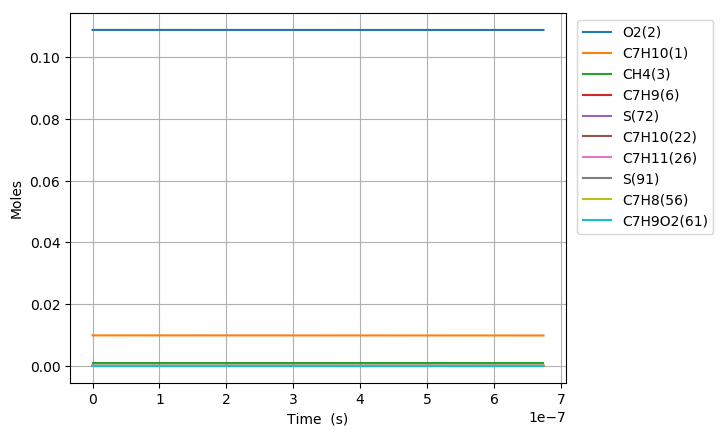

Values plotted in this chart, from the file beside it:
Time (s), Volume (m^3), N2, Ar, He, Ne, C7H10(1), O2(2), CH4(3), C7H10(22), C7H9(6), C7H11(26), S(72), C7H9O2(62), C7H9O2(61), S(86), S(91), S(127), C7H8(56), S(123), C7H8(208), C7H11O(87), OH(D)(150)
0.0, 0.002518, 0.8813, 0.0, 0.0, 0.0, 0.00989, 0.1088, 0.001, 0.0, 0.0, 0.0, 0.0, 0.0, 0.0, 0.0, 0.0, 0.0, 0.0, 0.0, 0.0, 0.0, 0.0
5.341120505435086e-18, 0.002518, 0.8813, 0.0, 0.0, 0.0, 0.00989, 0.1088, 0.001, 2.8267615071282562e-17, 1.607808110599781e-16, 1.6078081354869512e-16, 2.9967620922046553e-24, 2.9712453946571333e-24, 2.5142337453030476e-24, 7.4423828989748542e-34, 1.0988045980451426e-38, 1.2356951583817385e-33, 4.9788091570212267e-40, 1.8363473789174168e-39, 2.8460881702486378e-54, 1.3229363726330204e-53, 1.3229363726330204e-53
1.495513741521824e-17, 0.002518, 0.8813, 0.0, 0.0, 0.0, 0.00989, 0.1088, 0.001, 7.9149322199506451e-17, 4.5018625334151344e-16, 4.5018626822680053e-16, 1.8100442640991503e-23, 1.7799773781585643e-23, 1.5185955927789779e-23, 8.8010386120577945e-33, 1.3045008312356577e-37, 1.4479255924893032e-32, 7.5304019887549133e-39, 2.1791798938490752e-38, 8.033035606988346e-53, 2.9593557750769709e-52, 2.9593557750769709e-52
3.4183171234784553e-17, 0.002518, 0.8813, 0.0, 0.0, 0.0, 0.00989, 0.1088, 0.001, 1.8091273645561555e-16, 1.0289970685362395e-15, 1.0289971387448321e-15, 8.7145835702986619e-23, 8.4240749037867939e-23, 7.3113678973208599e-23, 8.5685841090428885e-32, 1.2807666737507037e-36, 1.3827186178534184e-31, 8.1186686408824817e-38, 2.137560777771942e-37, 1.7510753987499942e-51, 5.8471884154295275e-51, 5.8471884154295275e-51
7.263923887391718e-17, 0.002518, 0.8813, 0.0, 0.0, 0.0, 0.00989, 0.1088, 0.001, 3.8443956496647881e-16, 2.1866184300213682e-15, 2.1866187244282023e-15, 3.8058872435828315e-22, 3.5569033345566937e-22, 3.193052241335482e-22, 7.4532404381405456e-31, 1.132823656921933e-35, 1.1591027274165832e-30, 7.4959919593558382e-37, 1.887151505573339e-36, 3.2603156461862428e-50, 1.0404759711183688e-49, 1.0404759711183688e-49
1.4955137415218242e-16, 0.002518, 0.8813, 0.0, 0.0, 0.0, 0.00989, 0.1088, 0.001, 7.9149322198278589e-16, 4.5018601383830822e-15, 4.5018612743843721e-15, 1.5888827093099706e-21, 1.3918593966327541e-21, 1.3330245999239555e-21, 6.0635076064079744e-30, 9.5220660546174832e-35, 8.8166695285804386e-30, 6.4703261245578964e-36, 1.5804134212778243e-35, 5.6521583553064866e-49, 1.7549149187536958e-48, 1.7549149187536958e-48
3.033756447087129e-16, 0.002518, 0.8813, 0.0, 0.0, 0.0, 0.00989, 0.1088, 0.001, 1.6056005359937224e-15, 9.1323398879764578e-15, 9.1323438886560355e-15, 6.491101891704161e-21, 5.0460376639230781e-21, 5.4457437912255529e-21, 4.6700511634766213e-29, 7.8067661028081718e-34, 6.0656171519962022e-29, 5.4437096111131718e-35, 1.2862249519584739e-34, 9.5273252215260134e-48, 2.8824533997016032e-47, 2.8824533997016032e-47
6.110241858217738e-16, 0.002518, 0.8813, 0.0, 0.0, 0.0, 0.00989, 0.1088, 0.001, 3.2338151639288829e-15, 1.8393286813220611e-14, 1.8393299174649488e-14, 2.6238052184779031e-20, 1.6587692742518199e-20, 2.2011788285635021e-20, 3.3712199493728691e-28, 6.3221233044488906e-33, 3.7055352866403567e-28, 4.5763121639339138e-34, 1.0265639301386053e-33, 1.6020914506553279e-46, 4.6725823974279677e-46, 4.6725823974279677e-46
1.2263212680478958e-15, 0.002518, 0.8813, 0.0, 0.0, 0.0, 0.00989, 0.1088, 0.001, 6.4902444194523581e-15, 3.6915138793245697e-14, 3.6915169976539542e-14, 1.0550189735293717e-19, 4.8182998914992084e-20, 8.8502192525395549e-20, 2.2257028913042248e-27, 5.0885976150732855e-32, 1.9905748133052928e-27, 3.9223982474954805e-33, 8.0302193673486149e-33, 2.7432231250764145e-45, 7.5250538631079869e-45, 7.5250538631079869e-45
2.4569154325001398e-15, 0.002518, 0.8813, 0.0, 0.0, 0.0, 0.00989, 0.1088, 0.001, 1.3003102929111919e-14, 7.3958697921722167e-14, 7.3958752500753585e-14, 4.2310854288243444e-19, 1.2280409880463273e-19, 3.5488347906429756e-19, 1.3092994286056851e-26, 4.0832835837253262e-31, 9.5436040245796837e-27, 3.493636053071345e-32, 6.0995714140268067e-32, 4.8756424110308283e-44, 1.2079390782322006e-43, 1.2079390782322006e-43
4.918103761404627e-15, 0.002518, 0.8813, 0.0, 0.0, 0.0, 0.00989, 0.1088, 0.001, 2.6028819942881486e-14, 1.4804527361396476e-13, 1.4804528123748754e-13, 1.6946310797077066e-18, 2.812685337590087e-19, 1.4209860945714964e-18, 6.8056992620974548e-26, 3.2716029786537476e-30, 4.2207463696310546e-26, 3.2728463523613544e-31, 4.4131921844685655e-31, 9.1086078257762245e-43, 1.9358562830232987e-42, 1.9358562830232987e-42
9.840480419213601e-15, 0.002518, 0.8813, 0.0, 0.0, 0.0, 0.00989, 0.1088, 0.001, 5.2080253948222378e-14, 2.9621628958704757e-13, 2.9621579351673877e-13, 6.7828605687871067e-18, 6.0233133518243653e-19, 5.6844590654811921e-18, 3.1852393703176967e-25, 2.6192831980163779e-29, 1.7786582197925907e-25, 3.1968041272688669e-30, 2.9550297536287934e-30, 1.7752297266096149e-41, 3.0999055049699962e-41, 3.0999055049699962e-41
1.9685233734831553e-14, 0.002518, 0.8813, 0.0, 0.0, 0.0, 0.00989, 0.1088, 0.001, 1.0418312187011128e-13, 5.9254981216432282e-13, 5.9254663771883705e-13, 2.7139636739314368e-17, 1.2454221310625474e-18, 2.2719769780961695e-17, 1.3882065427593795e-24, 2.0962411013462321e-28, 7.3000040454502392e-25, 3.1443390368905018e-29, 1.7757905638764358e-29, 3.4905138142193838e-40, 4.9619099639793601e-40, 4.9619099639793601e-40
3.937474036606745e-14, 0.002518, 0.8813, 0.0, 0.0, 0.0, 0.00989, 0.1088, 0.001, 2.0838885735871748e-13, 1.1851829567836758e-12, 1.1851676080608409e-12, 1.0857109442279125e-16, 2.5316506163416081e-18, 9.0690723826576681e-17, 5.8054140368255629e-24, 1.6773409641399731e-27, 2.9531537647951561e-24, 2.9886194098946558e-28, 9.4290179248987476e-29, 6.6468242540624862e-39, 7.9408069702960439e-39, 7.9408069702960439e-39
7.875375362853924e-14, 0.002518, 0.8813, 0.0, 0.0, 0.0, 0.00989, 0.1088, 0.001, 4.168003269152434e-13, 2.3703147010661333e-12, 2.3702467033990241e-12, 4.3427872821110654e-16, 5.1038230319320033e-18, 3.6117725000138666e-16, 2.3750409939540531e-23, 1.3420475112267191e-26, 1.184012082275985e-23, 2.689413745464804e-27, 4.4754385223958411e-28, 1.1998989996211295e-37, 1.2707017366922902e-37, 1.2707017366922902e-37
1.1813276689101104e-13, 0.002518, 0.8813, 0.0, 0.0, 0.0, 0.00989, 0.1088, 0.001, 6.2521179505108285e-13, 3.555312948875119e-12, 3.5551629802898843e-12, 9.2280418191693216e-16, 7.6757057920644745e-18, 7.6515991662018551e-16, 5.0804503041971099e-23, 3.8376320565548471e-26, 2.5133143099239673e-23, 8.0532336899593739e-27, 1.0024858814657195e-27, 4.5938273865235306e-37, 4.6772478738183533e-37, 4.6772478738183533e-37
1.5751178015348283e-13, 0.002518, 0.8813, 0.0, 0.0, 0.0, 0.00989, 0.1088, 0.001, 8.3362326176623587e-13, 4.7401787405156046e-12, 4.7399164656274805e-12, 1.5741205614794833e-15, 1.024730104017212e-17, 1.3015984166064559e-15, 8.6966189338567721e-23, 8.0951487361469994e-26, 4.279788514151536e-23, 1.7505654848313263e-26, 1.7582156567969953e-27, 1.1971275607638858e-36, 1.1863058616013036e-36, 1.1863058616013036e-36
2.3626980667842645e-13, 0.002518, 0.8813, 0.0, 0.0, 0.0, 0.00989, 0.1088, 0.001, 1.2504461918622779e-12, 7.1096026526326528e-12, 7.1090414579030518e-12, 3.258730247730672e-15, 1.5389823695112697e-17, 2.6821457871464357e-15, 1.8065985914241545e-22, 2.2113435205922423e-25, 8.8282064615193275e-23, 4.9777245329197973e-26, 3.7364298834050614e-27, 4.3419202151004976e-36, 4.1490036886439835e-36, 4.1490036886439835e-36
3.1502783320337003e-13, 0.002518, 0.8813, 0.0, 0.0, 0.0, 0.00989, 0.1088, 0.001, 1.6672691167339493e-12, 9.4785480010711677e-12, 9.4775680309236214e-12, 5.5417568817620464e-15, 2.0531307563313514e-17, 4.5412555856216381e-15, 3.0783290197603234e-22, 4.6274402260473213e-25, 1.4956125116543988e-22, 1.0693902490605882e-25, 6.4407491260417489e-27, 1.1115512729196796e-35, 1.036817834271276e-35, 1.036817834271276e-35
3.937858597283136e-13, 0.002518, 0.8813, 0.0, 0.0, 0.0, 0.00989, 0.1088, 0.001, 2.084092036008081e-12, 1.1846987376336184e-11, 1.1845453620121324e-11, 8.4657648666244575e-15, 2.5671693149304564e-17, 6.906337203207345e-15, 4.7086665000230184e-22, 8.4251284515121944e-25, 2.2754009484898101e-22, 1.9819463976960737e-25, 9.9127869173319652e-27, 2.4026799095572645e-35, 2.199928215296863e-35, 2.199928215296863e-35
5.513019127782008e-13, 0.002518, 0.8813, 0.0, 0.0, 0.0, 0.00989, 0.1088, 0.001, 2.9177378574121199e-12, 1.658236118560344e-11, 1.6579262801108933e-11, 1.6275770672642057e-14, 3.5949197644628779e-17, 1.3141437457368252e-14, 9.0670073914803528e-22, 2.2251142607754726e-24, 4.3316839879014971e-22, 5.3432253892448014e-25, 1.9140346344192009e-26, 9.0630998690804676e-35, 8.062042683141421e-35, 8.062042683141421e-35
7.08817965828088e-13, 0.002518, 0.8813, 0.0, 0.0, 0.0, 0.00989, 0.1088, 0.001, 3.7513836560815827e-12, 2.1315778448911874e-11, 2.1310471317115843e-11, 2.6686431418875346e-14, 4.6222455195223178e-17, 2.1333077959239841e-14, 1.4880325405192612e-21, 4.6143557402198732e-24, 7.0337253496187207e-22, 1.1177661488131333e-24, 3.1336611746188054e-26, 2.384322633531334e-34, 2.0938799495123138e-34, 2.0938799495123138e-34
8.663340188779752e-13, 0.002518, 0.8813, 0.0, 0.0, 0.0, 0.00989, 0.1088, 0.001, 4.5850294320188686e-12, 2.6047297054331679e-11, 2.6039081085098542e-11, 3.9695830149741631e-14, 5.6491591454829254e-17, 3.1423370516107766e-14, 2.2147548070352391e-21, 8.2807185340003625e-24, 1.0362418970143905e-21, 2.0133000455314618e-24, 4.6413745178867078e-26, 5.139187477504768e-34, 4.4832479117455251e-34, 4.4832479117455251e-34
1e-12, 0.002518, 0.8813, 0.0, 0.0, 0.0, 0.00989, 0.1088, 0.001, 5.2924498858899855e-12, 3.0060989457143743e-11, 3.0049679199917907e-11, 5.277126804888319e-14, 6.5202780367357495e-17, 4.1395809642000882e-14, 2.9453396427232317e-21, 1.278417058794043e-23, 1.3652460048886856e-21, 3.1090377145135926e-24, 6.1347350816506779e-26, 9.3948791869282624e-34, 8.1735680022270974e-34, 8.1735680022270974e-34
1.1813661249777496e-12, 0.002518, 0.8813, 0.0, 0.0, 0.0, 0.00989, 0.1088, 0.001, 6.2523209157001003e-12, 3.5504941371657441e-11, 3.5488513793875199e-11, 7.3501424682096645e-14, 7.7018157977092171e-17, 5.6996830997274763e-14, 4.1038438932234758e-21, 2.0938513877144392e-23, 1.8799730827491651e-21, 5.0887546361952697e-24, 8.4750743912742743e-26, 1.7984808696325842e-33, 1.5621710412764909e-33, 1.5621710412764909e-33
1.4648950204675465e-12, 0.002518, 0.8813, 0.0, 0.0, 0.0, 0.00989, 0.1088, 0.001, 7.7528831732727728e-12, 4.4010893270868586e-11, 4.3984133169277705e-11, 1.1279648792239458e-13, 9.5479200359506763e-17, 8.5940910656113334e-14, 6.3002716832212082e-21, 3.9547522520580686e-23, 2.834984312853176e-21, 9.5808415131126176e-24, 1.2824867876009818e-25, 4.1345117181133571e-33, 3.5927787070573586e-33, 3.5927787070573586e-33
1.7484239159573435e-12, 0.002518, 0.8813, 0.0, 0.0, 0.0, 0.00989, 0.1088, 0.001, 9.2534453571969403e-12, 5.251156053982759e-11, 5.2471360175637435e-11, 1.604838876764242e-13, 1.139287717448549e-16, 1.2016959981733152e-13, 8.9662218785549293e-21, 6.6786467654148958e-23, 3.9644146774622475e-21, 1.6105384300207767e-23, 1.7976507140385128e-25, 8.2050894683684517e-33, 7.1470160555631082e-33, 7.1470160555631082e-33
2.0319528114471405e-12, 0.002518, 0.8813, 0.0, 0.0, 0.0, 0.00989, 0.1088, 0.001, 1.0754007467472686e-11, 6.1007219534728382e-11, 6.0950204327329697e-11, 2.1655410956800831e-13, 1.3236747200122534e-16, 1.5940654169732117e-13, 1.2101162182553675e-20, 1.0423637862130387e-22, 5.2591429896675756e-21, 2.5005239033591916e-23, 2.3888059945101495e-25, 1.4653795627038163e-32, 1.280586770716213e-32, 1.280586770716213e-32
2.3154817069369377e-12, 0.002518, 0.8813, 0.0, 0.0, 0.0, 0.00989, 0.1088, 0.001, 1.2254569504100048e-11, 6.9498143364132958e-11, 6.9420675521185553e-11, 2.8099725676514636e-13, 1.507958939472882e-16, 2.0337862715140327e-13, 1.5704538901456663e-20, 1.5354691557253494e-22, 6.7101552512506409e-21, 3.6629315055552414e-23, 3.0518086822825128e-25, 2.4251392374211062e-32, 2.1273612995419929e-32, 2.1273612995419929e-32
2.8825394979165316e-12, 0.002518, 0.8813, 0.0, 0.0, 0.0, 0.00989, 0.1088, 0.001, 1.5255693356409656e-11, 8.6466690758583534e-11, 8.6336534468520991e-11, 4.3496689393960565e-13, 1.876238678359266e-16, 3.0462299472062878e-13, 2.4314619221680854e-20, 2.9368370638032637e-22, 1.0051154269945271e-20, 6.926219076032074e-23, 4.5796209588692741e-25, 5.6182088648770267e-32, 4.9695723423248668e-32, 4.9695723423248668e-32
3.4495972888961256e-12, 0.002518, 0.8813, 0.0, 0.0, 0.0, 0.00989, 0.1088, 0.001, 1.8256816914125852e-11, 1.0341914708148817e-10, 1.0321901587904901e-10, 6.2231393778665903e-13, 2.244169139005909e-16, 4.2195834006865011e-13, 3.4792050814003555e-20, 5.004272651693833e-22, 1.3923237830697255e-20, 1.1666519994760672e-22, 6.3515852935304062e-25, 1.1185514157338168e-31, 9.9792189755628231e-32, 9.9792189755628231e-32
4.016655079875719e-12, 0.002518, 0.8813, 0.0, 0.0, 0.0, 0.00989, 0.1088, 0.001, 2.1257940177248691e-11, 1.2035736003496923e-10, 1.2006820281869528e-10, 8.4295532237195349e-13, 2.6117904282591824e-16, 5.5353695713274867e-13, 4.7132186424679133e-20, 7.8778259844907226e-22, 1.8265422185865088e-20, 1.815383651156269e-22, 8.3396660259051362e-25, 2.0110578912080096e-31, 1.8099804332296699e-31, 1.8099804332296699e-31
4.5837128708553135e-12, 0.002518, 0.8813, 0.0, 0.0, 0.0, 0.00989, 0.1088, 0.001, 2.4259063145778202e-11, 1.372829079701548e-10, 1.3688417665139186e-10, 1.0968096837546923e-12, 2.9791368063417561e-16, 6.9778049142014469e-13, 6.1330474020656071e-20, 1.1695550319422696e-21, 2.3025613566846328e-20, 2.6641141270956841e-22, 1.0519914427747565e-24, 3.3547447680215887e-31, 3.0466044560042561e-31, 3.0466044560042561e-31
5.150770661834908e-12, 0.002518, 0.8813, 0.0, 0.0, 0.0, 0.00989, 0.1088, 0.001, 2.7260185819714388e-11, 1.5419712081205066e-10, 1.5366701622239943e-10, 1.383798176665371e-12, 3.3462371410549314e-16, 8.5335901509115675e-13, 7.7382502479891617e-20, 1.659209464856262e-21, 2.8159917554830014e-20, 3.7364311828801524e-22, 1.2872151205124051e-24, 5.2794917321534549e-31, 4.8386652405978327e-31, 4.8386652405978327e-31
5.917755964177103e-12, 0.002518, 0.8813, 0.0, 0.0, 0.0, 0.00989, 0.1088, 0.001, 3.1319413560291737e-11, 1.7705881506344421e-10, 1.7631440163186126e-10, 1.8245482788895209e-12, 3.8424195509213979e-16, 1.0797506756698625e-12, 1.0203555741223057e-19, 2.5169526602327115e-21, 3.5631211664702798e-20, 5.5829551703769534e-22, 1.6295893218828582e-24, 9.0641520694711849e-31, 8.411843314779374e-31, 8.411843314779374e-31
6.684741266519298e-12, 0.002518, 0.8813, 0.0, 0.0, 0.0, 0.00989, 0.1088, 0.001, 3.5378640761926817e-11, 1.999045298762417e-10, 1.9890150584232186e-10, 2.3255793419533222e-12, 4.3382551056852763e-16, 1.3221215746229641e-12, 1.3006112507485591e-19, 3.6299866024219065e-21, 4.3629902344952611e-20, 7.9355548623382718e-22, 1.9962091871319165e-24, 1.4566711409841713e-30, 1.3685760806462451e-30, 1.3685760806462451e-30
7.451726568861493e-12, 0.002518, 0.8813, 0.0, 0.0, 0.0, 0.00989, 0.1088, 0.001, 3.9437867424619711e-11, 2.2273651760123501e-10, 2.2142852166209692e-10, 2.8866985575177637e-12, 4.833792695633303e-16, 1.5782193563661172e-12, 1.6144841850338053e-19, 5.0318592184192471e-21, 5.2081650344696448e-20, 1.0848304093820512e-21, 2.3836571668518743e-24, 2.2222727766818449e-30, 2.1130538457053545e-30, 2.1130538457053545e-30
8.218711871203687e-12, 0.002518, 0.8813, 0.0, 0.0, 0.0, 0.00989, 0.1088, 0.001, 4.3497093548370489e-11, 2.4555675421239843e-10, 2.4389564286577491e-10, 3.5077121509704511e-12, 5.3290752119235987e-16, 1.8460680427235544e-12, 1.9618659667374005e-19, 6.756500068013605e-21, 6.0921238280689423e-20, 1.4374719288235588e-21, 2.7889350652382878e-24, 3.2510999135518132e-30, 3.1272870892444889e-30, 3.1272870892444889e-30
8.985697173545882e-12, 0.002518, 0.8813, 0.0, 0.0, 0.0, 0.00989, 0.1088, 0.001, 4.7556319133179229e-11, 2.6836690324029416e-10, 2.6630306162067816e-10, 4.1884279549645322e-12, 5.8241387637120397e-16, 2.1240040995990769e-12, 2.3426490848285675e-19, 8.8378235483877587e-21, 7.0093761021881389e-20, 1.8567259596362506e-21, 3.2095187648449967e-24, 4.5954614289895741e-30, 4.4700339389076058e-30, 4.4700339389076058e-30
9.752682475888077e-12, 0.002518, 0.8813, 0.0, 0.0, 0.0, 0.00989, 0.1088, 0.001, 5.1615544179045975e-11, 2.911684101730256e-10, 2.8865097045496894e-10, 4.9286534413129734e-12, 6.3190147272512483e-16, 2.410582035821781e-12, 2.7567258263988408e-19, 1.1310024310693047e-20, 7.9551509968639989e-20, 2.3478146180398857e-21, 3.6432149899639111e-24, 6.311917916793772e-30, 6.205850191009209e-30, 6.205850191009209e-30
1e-11, 0.002518, 0.8813, 0.0, 0.0, 0.0, 0.00989, 0.1088, 0.001, 5.2924457657513336e-11, 2.9851921271387626e-10, 2.9584448746862956e-10, 5.179999008643663e-12, 6.4785539805410633e-16, 2.5046261344165669e-12, 2.8973276279639415e-19, 1.2196172078055224e-20, 8.2655191904720162e-20, 2.5223387234564502e-21, 3.7855442571446611e-24, 6.9546517511993643e-30, 6.8608648230989514e-30, 6.8608648230989514e-30
1.0519667778230272e-11, 0.002518, 0.8813, 0.0, 0.0, 0.0, 0.00989, 0.1088, 0.001, 5.567476868597082e-11, 3.1396248787892744e-10, 3.1093956002774955e-10, 5.7281979508880884e-12, 6.8137294294704553e-16, 2.7045889804862384e-12, 3.2039895242142804e-19, 1.4207234005113933e-20, 8.925445417951271e-20, 2.9159043106498411e-21, 4.0881834250626872e-24, 8.4612835345160294e-30, 8.4053423891856225e-30, 8.4053423891856225e-30
1.1632835025087864e-11, 0.002518, 0.8813, 0.0, 0.0, 0.0, 0.00989, 0.1088, 0.001, 6.1566139771737773e-11, 3.4703368781565535e-10, 3.4318306342076089e-10, 6.99375170395189e-12, 7.5314951737477869e-16, 3.1423744777236806e-12, 3.9119450179490727e-19, 1.9238560233221234e-20, 1.0370246999998478e-19, 3.8879965007735636e-21, 4.7507980589613277e-24, 1.2484842625087423e-29, 1.2580213103914166e-29, 1.2580213103914166e-29
1.2746002271945456e-11, 0.002518, 0.8813, 0.0, 0.0, 0.0, 0.00989, 0.1088, 0.001, 6.7457509722262402e-11, 3.8009411394183329e-10, 3.7530259700286112e-10, 8.3832747658653302e-12, 8.2490270580240718e-16, 3.5909333151839424e-12, 4.6892570823882612e-19, 2.5342997703975913e-20, 1.1850606113337714e-19, 5.0490914793176042e-21, 5.4297593446035337e-24, 1.7772452770959804e-29, 1.8150023896982366e-29, 1.8150023896982366e-29
1.404593511629662e-11, 0.002518, 0.8813, 0.0, 0.0, 0.0, 0.00989, 0.1088, 0.001, 7.4337323801406839e-11, 4.1869058207937379e-10, 4.1265495760731296e-10, 1.0162071433804405e-11, 9.0867112258891885e-16, 4.1255387775050958e-12, 5.6843412119031316e-19, 3.3971612841143586e-20, 1.361494389090469e-19, 6.665668655187688e-21, 6.2390047853426065e-24, 2.5859905885480615e-29, 2.6799108794178725e-29, 2.6799108794178725e-29
1.5345867960647784e-11, 0.002518, 0.8813, 0.0, 0.0, 0.0, 0.00989, 0.1088, 0.001, 8.1217136332414258e-11, 4.572779533643347e-10, 4.4983996236059252e-10, 1.2108223268007099e-11, 9.9241979343532526e-16, 4.669240439250003e-12, 6.7730548093033914e-19, 4.4377939976030152e-20, 1.540930377758254e-19, 8.5877801538233319e-21, 7.0620521279952208e-24, 3.6394054478198685e-29, 3.8232929362682523e-29, 3.8232929362682523e-29
1.6645800804998948e-11, 0.002518, 0.8813, 0.0, 0.0, 0.0, 0.00989, 0.1088, 0.001, 8.8096947315284996e-11, 4.9585829790823296e-10, 4.8685852147601326e-10, 1.4220820055024174e-11, 1.076153211795318e-15, 5.2199681845790029e-12, 7.9548886414245358e-19, 5.6732724081023178e-20, 1.7226853332622072e-19, 1.0841860650933433e-20, 7.8957603429166797e-24, 4.9814856588622576e-29, 5.2997378380972786e-29, 5.2997378380972786e-29
1.7945733649350112e-11, 0.002518, 0.8813, 0.0, 0.0, 0.0, 0.00989, 0.1088, 0.001, 9.4976756750019388e-11, 5.3443321968524646e-10, 5.2371154025981069e-10, 1.6498956488482763e-11, 1.1598748593091274e-15, 5.776118035986196e-12, 9.2293362204427615e-19, 7.1207695586976389e-20, 1.9062298610118358e-19, 1.3454962218421202e-20, 8.7376956828173193e-24, 6.6598878051578635e-29, 7.1688534071430625e-29, 7.1688534071430625e-29
1.9245666493701276e-11, 0.002518, 0.8813, 0.0, 0.0, 0.0, 0.00989, 0.1088, 0.001, 1.018565646366178e-10, 5.7300396008161486e-10, 5.6039991907070291e-10, 1.8941732209524535e-11, 1.2435874305713532e-15, 6.3364486046781564e-12, 1.059589382649873e-18, 8.7975543180242796e-20, 2.0911542392314153e-19, 1.6454818478464884e-20, 9.5859745645725154e-24, 8.7260154080987484e-29, 9.4952945473540506e-29, 9.4952945473540506e-29
2.054559933805244e-11, 0.002518, 0.8813, 0.0, 0.0, 0.0, 0.00989, 0.1088, 0.001, 1.0873637097508052e-10, 6.1157147663746693e-10, 5.9692455334101728e-10, 2.1548251785679883e-11, 1.327293004050637e-15, 6.9000023485769535e-12, 1.2054060495878403e-18, 1.0720989671420823e-19, 2.2771424300748029e-19, 1.9869892259207507e-20, 1.043914409221976e-23, 1.1235112328556497e-28, 1.2348790503589803e-28, 1.2348790503589803e-28
2.1845532182403603e-11, 0.002518, 0.8813, 0.0, 0.0, 0.0, 0.00989, 0.1088, 0.001, 1.1561617576540791e-10, 6.5013650163877012e-10, 6.3328633361931841e-10, 2.431762466823985e-11, 1.4109931692713253e-15, 7.4660469802463199e-12, 1.3603337997164102e-18, 1.2908531531771562e-19, 2.4639527412451809e-19, 2.372941016843136e-20, 1.1296093153879432e-23, 1.4246352948772585e-28, 1.5804169518009942e-28, 1.5804169518009942e-28
2.3145465026754767e-11, 0.002518, 0.8813, 0.0, 0.0, 0.0, 0.00989, 0.1088, 0.001, 1.2249597900760029e-10, 6.8869960434363426e-10, 6.6948614561864882e-10, 2.7248965144015036e-11, 1.4946891618839892e-15, 8.0340132404543021e-12, 1.5243230804245264e-18, 1.537772711405354e-19, 2.6513972880890061e-19, 2.8063397676583128e-20, 1.2155958004162016e-23, 1.7822962241304127e-28, 1.9941390352207787e-28, 1.9941390352207787e-28
2.5745330715457095e-11, 0.002518, 0.8813, 0.0, 0.0, 0.0, 0.00989, 0.1088, 0.001, 1.3625558084758148e-10, 7.6582167148550527e-10, 7.4140338356443707e-10, 3.3594030090576429e-11, 1.6620721644247536e-15, 9.1740820219163829e-12, 1.8792893696639931e-18, 2.1231715599085632e-19, 3.0276515594152082e-19, 3.8278955763982428e-20, 1.3881963940394844e-23, 2.694603812008969e-28, 3.0606989381961012e-28, 3.0606989381961012e-28
2.808520983528919e-11, 0.002518, 0.8813, 0.0, 0.0, 0.0, 0.00989, 0.1088, 0.001, 1.4863921720894618e-10, 8.3522842852885706e-10, 8.0558375349979484e-10, 3.9849730411540006e-11, 1.8127101303754372e-15, 1.0203245018844255e-11, 2.2292578453203126e-18, 2.7641408996786786e-19, 3.3673039230646614e-19, 4.9413744577990017e-20, 1.5440074889286259e-23, 3.7811271032196696e-28, 4.3446013502651444e-28, 4.3446013502651444e-28
3.0425088955121284e-11, 0.002518, 0.8813, 0.0, 0.0, 0.0, 0.00989, 0.1088, 0.001, 1.6102284855435878e-10, 9.0463340408930607e-10, 8.6925290232764681e-10, 4.6616649615794989e-11, 1.963344229353469e-15, 1.1234187326575051e-11, 2.6078272617687419e-18, 3.5240563377194958e-19, 3.7075435502584015e-19, 6.2590697671862982e-20, 1.7000885891015367e-23, 5.1687896590495236e-28, 5.9974894312333882e-28, 5.9974894312333882e-28
3.276496807495338e-11, 0.002518, 0.8813, 0.0, 0.0, 0.0, 0.00989, 0.1088, 0.001, 1.7340647488382115e-10, 9.7403729117427904e-10, 9.3241582390119611e-10, 5.3889793849215946e-11, 2.1139759656223908e-15, 1.2266215936696234e-11, 3.0147182300218439e-18, 4.4134608527689306e-19, 4.0481417127858331e-19, 7.8015192461832889e-20, 1.8563345458912505e-23, 6.9105466464614213e-28, 8.0848822419856453e-28, 8.0848822419856453e-28
3.510484719478547e-11, 0.002518, 0.8813, 0.0, 0.0, 0.0, 0.00989, 0.1088, 0.001, 1.8579009619733535e-10, 1.0434404784565632e-09, 9.9507746323332194e-10, 6.1664218097982984e-11, 2.2646061828467101e-15, 1.3298942176068812e-11, 3.4496540935395335e-18, 5.442981376137295e-19, 4.3889701286377023e-19, 9.5901454722548098e-20, 2.0126863882356116e-23, 9.0644578078920871e-28, 1.0677877024257546e-27, 1.0677877024257546e-27
3.744472631461757e-11, 0.002518, 0.8813, 0.0, 0.0, 0.0, 0.00989, 0.1088, 0.001, 1.9817371249490332e-10, 1.1128431987781554e-09, 1.0572427170105189e-09, 6.9935025674643464e-11, 2.4152353864393823e-15, 1.4332133202662808e-11, 3.9123608994760071e-18, 6.6233259342685405e-19, 4.7299519480385882e-19, 1.1647253444594472e-19, 2.1691087898024225e-23, 1.1693906435718264e-27, 1.3853195202171189e-27, 1.3853195202171189e-27
3.978460543444966e-11, 0.002518, 0.8813, 0.0, 0.0, 0.0, 0.00989, 0.1088, 0.001, 2.1055732377652697e-10, 1.1822456145940482e-09, 1.1189164341013277e-09, 7.8697367709681554e-11, 2.5658639290289686e-15, 1.5365626561584892e-11, 4.4025673702347966e-18, 7.9652807801961942e-19, 5.071033552567152e-19, 1.3996023772563372e-19, 2.3255771043827825e-23, 1.486782155121878e-27, 1.769322782405189e-27, 1.769322782405189e-27
4.2124484554281756e-11, 0.002518, 0.8813, 0.0, 0.0, 0.0, 0.00989, 0.1088, 0.001, 2.229409300422083e-10, 1.2516478425414533e-09, 1.1801034160269401e-09, 8.7946442680914057e-11, 2.7164920637904314e-15, 1.6399305615805534e-11, 4.9200048771400862e-18, 9.4797077433187431e-19, 5.4121764460398401e-19, 1.6660502496879769e-19, 2.482073637937295e-23, 1.86608860021073e-27, 2.2286076781872165e-27, 2.2286076781872165e-27
... 194 more rows
